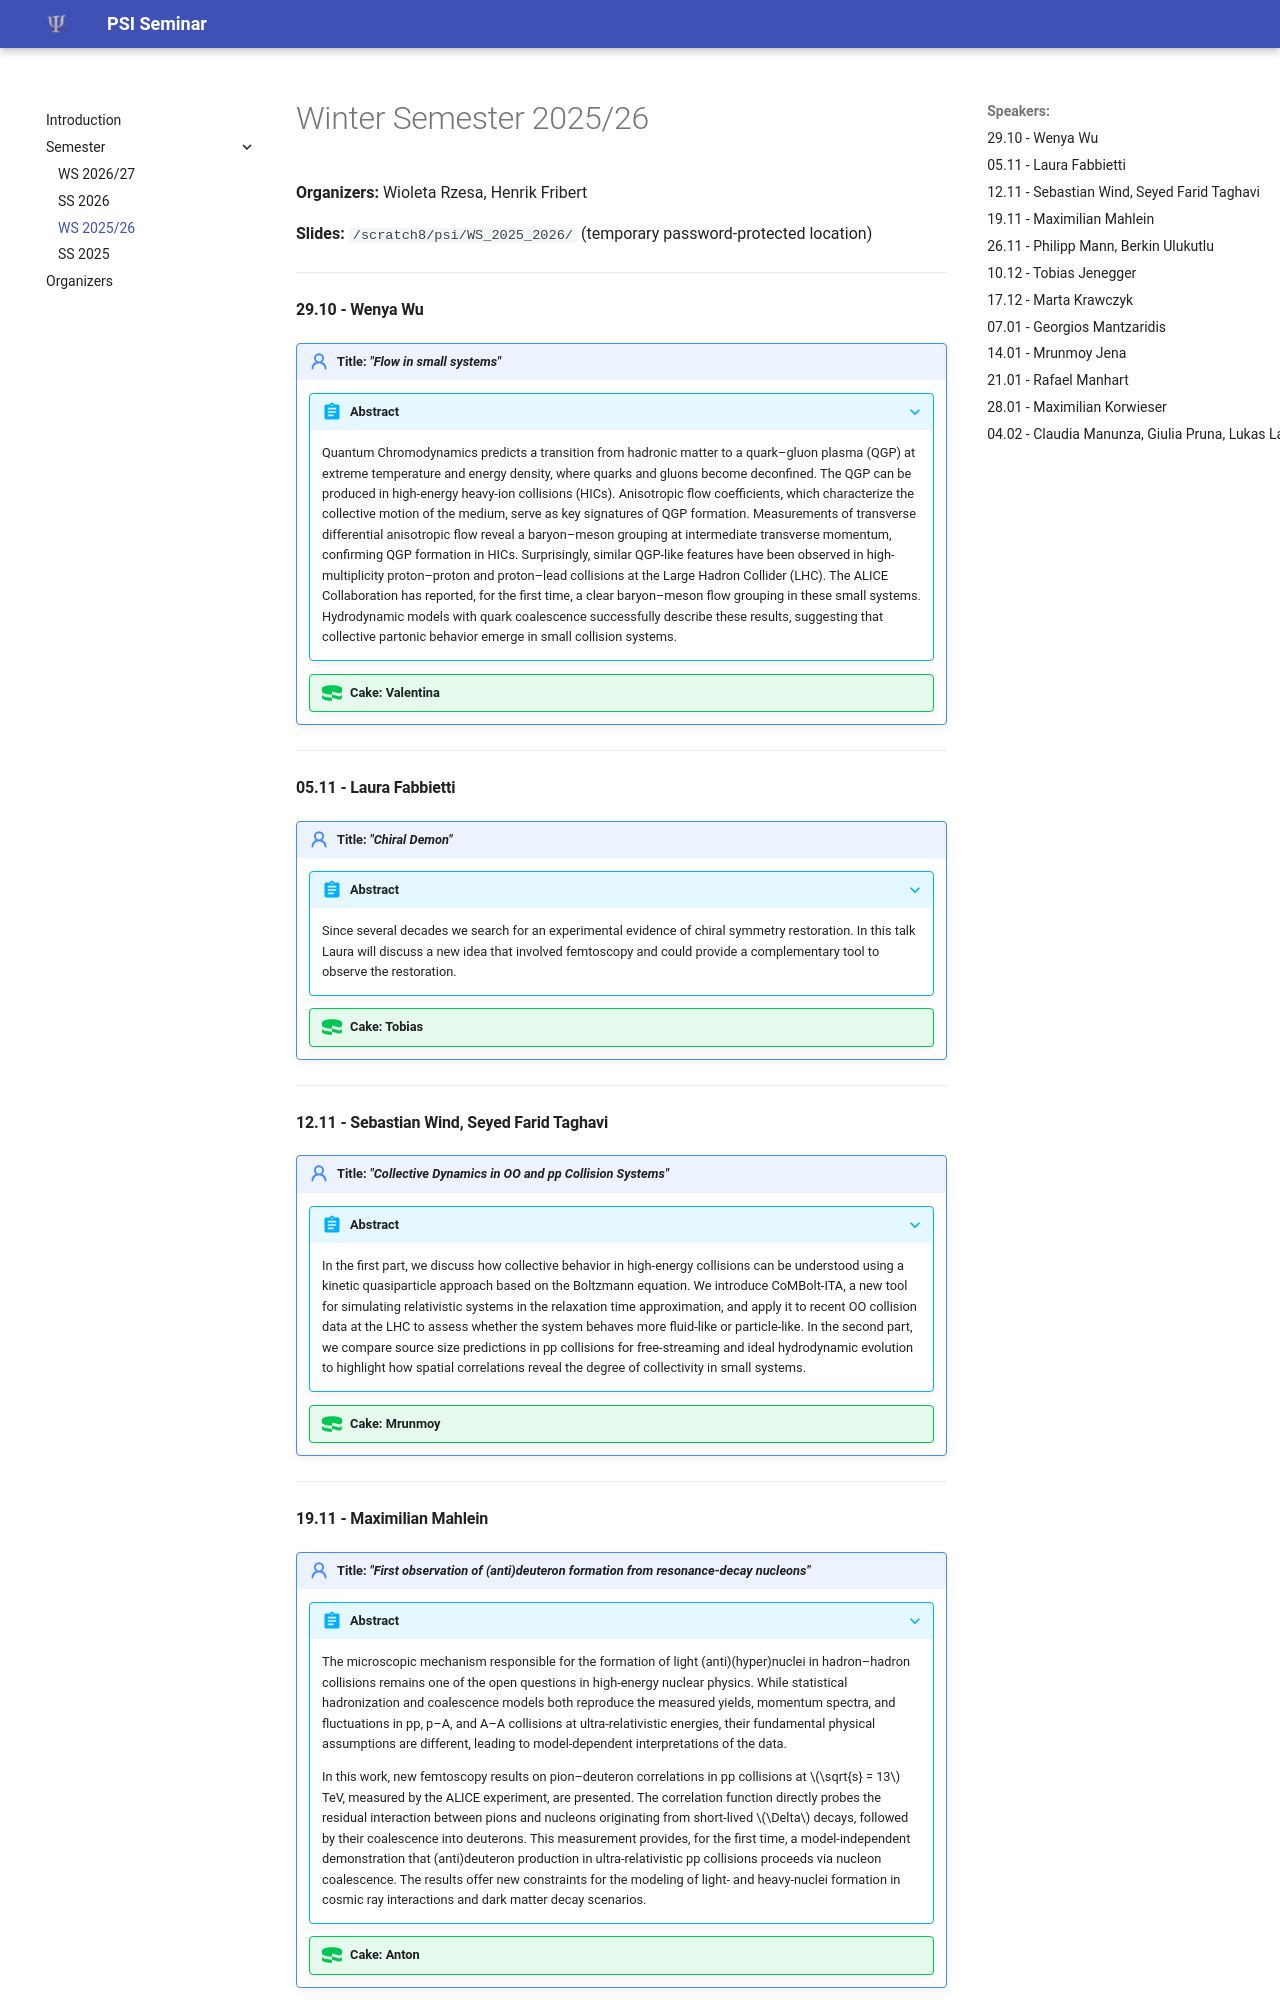

repository: abilandz/PSI · page: src/WS_2025_2026.html · generator: mkdocs

# Winter Semester 2025/26



**Organizers:** Wioleta Rzesa, Henrik Fribert

**Slides:** ```/scratch8/psi/WS_2025_2026/``` (temporary password-protected location)

---



#### 29.10 - Wenya Wu

!!! note "Title: **_"Flow in small systems"_**"

    ???+ abstract
    	Quantum Chromodynamics predicts a transition from hadronic matter to a quark&ndash;gluon plasma (QGP) at extreme temperature and energy density, where quarks and gluons become deconfined. The QGP can be produced in high-energy heavy-ion collisions (HICs). Anisotropic flow coefficients, which characterize the collective motion of the medium, serve as key signatures of QGP formation. Measurements of transverse differential anisotropic flow reveal a baryon–meson grouping at intermediate transverse momentum, confirming QGP formation in HICs. Surprisingly, similar QGP-like features have been observed in high-multiplicity proton&ndash;proton and proton&ndash;lead collisions at the Large Hadron Collider (LHC). The ALICE Collaboration has reported, for the first time, a clear baryon&ndash;meson flow grouping in these small systems. Hydrodynamic models with quark coalescence successfully describe these results, suggesting that collective partonic behavior emerge in small collision systems.
    
    !!! success "Cake: Valentina"



---



#### 05.11 - Laura Fabbietti

!!! note "Title: **_"Chiral Demon"_**"

    ???+ abstract
    	Since several decades we search for an experimental evidence of chiral symmetry restoration. In this talk Laura will discuss a new idea that involved femtoscopy and could provide a complementary tool to observe the restoration.
    
    !!! success "Cake: Tobias"



---



#### 12.11 - Sebastian Wind, Seyed Farid Taghavi

!!! note "Title: **_"Collective Dynamics in OO and pp Collision Systems"_**"

    ???+ abstract
    	In the first part, we discuss how collective behavior in high-energy collisions can be understood using a kinetic quasiparticle approach based on the Boltzmann equation. We introduce CoMBolt-ITA, a new tool for simulating relativistic systems in the relaxation time approximation, and apply it to recent OO collision data at the LHC to assess whether the system behaves more fluid-like or particle-like. In the second part, we compare source size predictions in pp collisions for free-streaming and ideal hydrodynamic evolution to highlight how spatial correlations reveal the degree of collectivity in small systems.
    
    !!! success "Cake: Mrunmoy"



---



#### 19.11 - Maximilian Mahlein

!!! note "Title: **_"First observation of (anti)deuteron formation from resonance-decay nucleons"_**"

    ???+ abstract
    	The microscopic mechanism responsible for the formation of light (anti)(hyper)nuclei in hadron&ndash;hadron collisions remains one of the open questions in high-energy nuclear physics. While statistical hadronization and coalescence models both reproduce the measured yields, momentum spectra, and fluctuations in pp, p&ndash;A, and A&ndash;A collisions at ultra-relativistic energies, their fundamental physical assumptions are different, leading to model-dependent interpretations of the data.
    	
    	In this work, new femtoscopy results on pion&ndash;deuteron correlations in pp collisions at $\sqrt{s} = 13$ TeV, measured by the ALICE experiment, are presented. The correlation function directly probes the residual interaction between pions and nucleons originating from short-lived $\Delta$ decays, followed by their coalescence into deuterons. This measurement provides, for the first time, a model-independent demonstration that (anti)deuteron production in ultra-relativistic pp collisions proceeds via nucleon coalescence. The results offer new constraints for the modeling of light- and heavy-nuclei formation in cosmic ray interactions and dark matter decay scenarios.
    
    !!! success "Cake: Anton"



---
